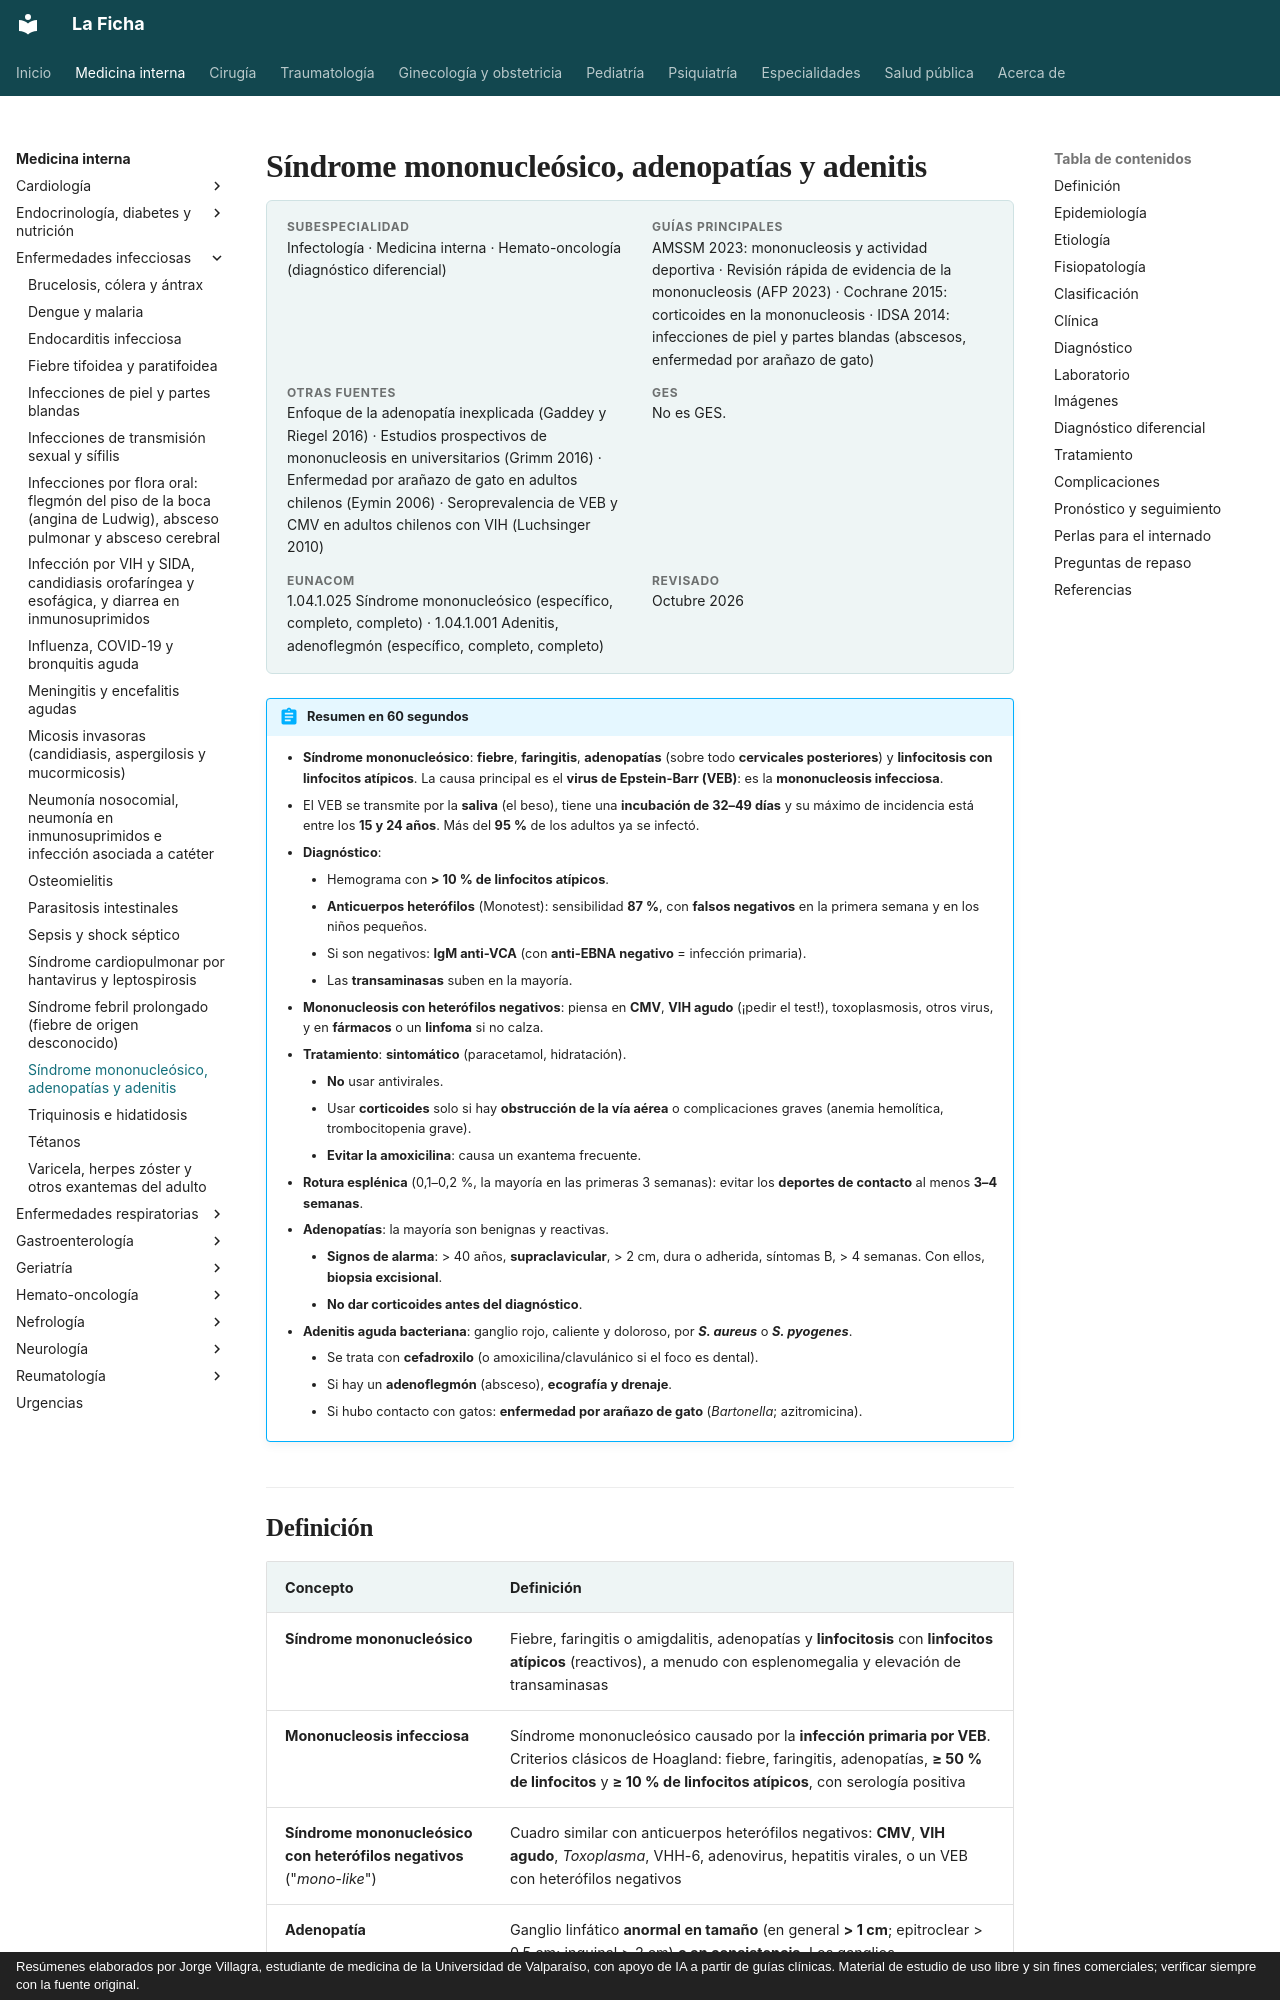

repository: jorgevillagrareyes-dotcom/Medicina-interna · page: infectologia/sindrome-mononucleosico-y-adenitis.html · generator: mkdocs · copyright: Resúmenes elaborados por Jorge Villagra, estudiante de medicina de la Universidad de Valparaíso, con apoyo de IA a partir de guías clínicas. Material de estudio de uso libre y sin fines comerciales; verificar siempre con la fuente original.

---
tags:
  - Infectología
---

# Síndrome mononucleósico, adenopatías y adenitis

<div class="ficha" markdown>

**Subespecialidad**
Infectología · Medicina interna · Hemato-oncología (diagnóstico diferencial)

**Guías principales**
AMSSM 2023: mononucleosis y actividad deportiva · Revisión rápida de evidencia de la mononucleosis (AFP 2023) · Cochrane 2015: corticoides en la mononucleosis · IDSA 2014: infecciones de piel y partes blandas (abscesos, enfermedad por arañazo de gato)

**Otras fuentes**
Enfoque de la adenopatía inexplicada (Gaddey y Riegel 2016) · Estudios prospectivos de mononucleosis en universitarios (Grimm 2016) · Enfermedad por arañazo de gato en adultos chilenos (Eymin 2006) · Seroprevalencia de VEB y CMV en adultos chilenos con VIH (Luchsinger 2010)

**GES**
No es GES.

**EUNACOM**
1.04.1.025 Síndrome mononucleósico (específico, completo, completo) · 1.04.1.001 Adenitis, adenoflegmón (específico, completo, completo)

**Revisado**
Octubre 2026

</div>

!!! abstract "Resumen en 60 segundos"
    - **Síndrome mononucleósico**: **fiebre**, **faringitis**, **adenopatías** (sobre todo **cervicales posteriores**) y **linfocitosis con linfocitos atípicos**. La causa principal es el **virus de Epstein-Barr (VEB)**: es la **mononucleosis infecciosa**.
    - El VEB se transmite por la **saliva** (el beso), tiene una **incubación de 32–49 días** y su máximo de incidencia está entre los **15 y 24 años**. Más del **95 %** de los adultos ya se infectó.
    - **Diagnóstico**:
        - Hemograma con **> 10 % de linfocitos atípicos**.
        - **Anticuerpos heterófilos** (Monotest): sensibilidad **87 %**, con **falsos negativos** en la primera semana y en los niños pequeños.
        - Si son negativos: **IgM anti-VCA** (con **anti-EBNA negativo** = infección primaria).
        - Las **transaminasas** suben en la mayoría.
    - **Mononucleosis con heterófilos negativos**: piensa en **CMV**, **VIH agudo** (¡pedir el test!), toxoplasmosis, otros virus, y en **fármacos** o un **linfoma** si no calza.
    - **Tratamiento**: **sintomático** (paracetamol, hidratación).
        - **No** usar antivirales.
        - Usar **corticoides** solo si hay **obstrucción de la vía aérea** o complicaciones graves (anemia hemolítica, trombocitopenia grave).
        - **Evitar la amoxicilina**: causa un exantema frecuente.
    - **Rotura esplénica** (0,1–0,2 %, la mayoría en las primeras 3 semanas): evitar los **deportes de contacto** al menos **3–4 semanas**.
    - **Adenopatías**: la mayoría son benignas y reactivas.
        - **Signos de alarma**: > 40 años, **supraclavicular**, > 2 cm, dura o adherida, síntomas B, > 4 semanas. Con ellos, **biopsia excisional**.
        - **No dar corticoides antes del diagnóstico**.
    - **Adenitis aguda bacteriana**: ganglio rojo, caliente y doloroso, por ***S. aureus*** o ***S. pyogenes***.
        - Se trata con **cefadroxilo** (o amoxicilina/clavulánico si el foco es dental).
        - Si hay un **adenoflegmón** (absceso), **ecografía y drenaje**.
        - Si hubo contacto con gatos: **enfermedad por arañazo de gato** (*Bartonella*; azitromicina).
